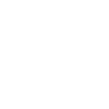
t = 0.00 s
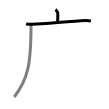
t = 2.50 s
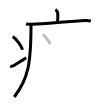
t = 5.25 s
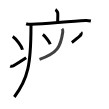
t = 7.75 s
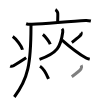
t = 10.50 s
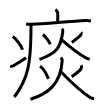
t = 13.00 s

The animated SVG that drew these frames (rendered in a browser with its animation timeline set to each time). Animation: 13 SMIL elements (animate=13); one cycle of 13.00 s.

<svg width="109px" height="109px" viewBox="0 0 px 109px" xmlns="http://www.w3.org/2000/svg" xmlns:xlink="http://www.w3.org/1999/xlink" xml:space="preserve" version="1.1"  baseProfile="full">
<path d="M55.41,9.63c0.7,0.36,2.18,2.66,2.32,3.37c0.14,0.71,0.07,4.3-0.07,8.74" style="fill:none;stroke:black;stroke-width:3;opacity:0">
  <animate attributeType="CSS" attributeName="opacity" from="0" to="1" begin="0s" dur="1s" repeatCount="0" fill="freeze" />
</path>
<path d="M26.13,23.73c1.52,0.54,4.3,0.63,5.82,0.54c15.8-0.91,39.55-3.02,53.61-3.73c2.53-0.13,4.05,0.26,5.31,0.53" style="fill:none;stroke:black;stroke-width:3;opacity:0">
  <animate attributeType="CSS" attributeName="opacity" from="0" to="1" begin="1s" dur="1s" repeatCount="0" fill="freeze" />
</path>
<path d="M30.99,24.5c0,0.85,0,1.68,0,2.5c-0.11,36.84-2.8,51.66-16.68,69.97" style="fill:none;stroke:black;stroke-width:3;opacity:0">
  <animate attributeType="CSS" attributeName="opacity" from="0" to="1" begin="2s" dur="1s" repeatCount="0" fill="freeze" />
</path>
<path d="M12.75,36.5c3.44,2.34,8.89,9.61,9.75,13.25" style="fill:none;stroke:black;stroke-width:3;opacity:0">
  <animate attributeType="CSS" attributeName="opacity" from="0" to="1" begin="3s" dur="1s" repeatCount="0" fill="freeze" />
</path>
<path d="M10.17,66.05c1.52,0.65,2,0.46,3.34-0.33c5.42-3.19,8.56-5.22,12.66-7.97" style="fill:none;stroke:black;stroke-width:3;opacity:0">
  <animate attributeType="CSS" attributeName="opacity" from="0" to="1" begin="4s" dur="1s" repeatCount="0" fill="freeze" />
</path>
<path d="M42.87,34.57c2.71,1.99,6.65,7.61,7.38,9.59" style="fill:none;stroke:black;stroke-width:3;opacity:0">
  <animate attributeType="CSS" attributeName="opacity" from="0" to="1" begin="5s" dur="1s" repeatCount="0" fill="freeze" />
</path>
<path d="M81.01,32.33c0.51,0.41,0.13,2.07-0.33,2.7c-0.46,0.63-6.55,5.96-8.84,7.44" style="fill:none;stroke:black;stroke-width:3;opacity:0">
  <animate attributeType="CSS" attributeName="opacity" from="0" to="1" begin="6s" dur="1s" repeatCount="0" fill="freeze" />
</path>
<path d="M62.04,28.75c0.96,1,0.8,2.79,0.73,3.3c-2.07,14.81-5.15,20.83-23.26,27.31" style="fill:none;stroke:black;stroke-width:3;opacity:0">
  <animate attributeType="CSS" attributeName="opacity" from="0" to="1" begin="7s" dur="1s" repeatCount="0" fill="freeze" />
</path>
<path d="M61.76,39.81c8.49,7.47,18.78,15.07,24.37,18.18c1.76,0.98,2.17,0.87,3.61,1.12" style="fill:none;stroke:black;stroke-width:3;opacity:0">
  <animate attributeType="CSS" attributeName="opacity" from="0" to="1" begin="8s" dur="1s" repeatCount="0" fill="freeze" />
</path>
<path d="M40,66.18c4.51,2.83,7.31,9.86,8.54,12.69" style="fill:none;stroke:black;stroke-width:3;opacity:0">
  <animate attributeType="CSS" attributeName="opacity" from="0" to="1" begin="9s" dur="1s" repeatCount="0" fill="freeze" />
</path>
<path d="M81.18,65.21c0.59,1.19,0.48,2.64-0.19,3.68s-5.86,5.38-9.21,7.8" style="fill:none;stroke:black;stroke-width:3;opacity:0">
  <animate attributeType="CSS" attributeName="opacity" from="0" to="1" begin="10s" dur="1s" repeatCount="0" fill="freeze" />
</path>
<path d="M60.96,57.4c0.75,0.83,1.22,2.76,1.18,3.46C60.87,84.23,47.5,94,30.43,99.25" style="fill:none;stroke:black;stroke-width:3;opacity:0">
  <animate attributeType="CSS" attributeName="opacity" from="0" to="1" begin="11s" dur="1s" repeatCount="0" fill="freeze" />
</path>
<path d="M61.14,71.92c9.98,10.37,22.09,20.92,28.68,25.24c2.07,1.36,2.55,1.21,4.25,1.55" style="fill:none;stroke:black;stroke-width:3;opacity:0">
  <animate attributeType="CSS" attributeName="opacity" from="0" to="1" begin="12s" dur="1s" repeatCount="0" fill="freeze" />
</path>
</svg>
